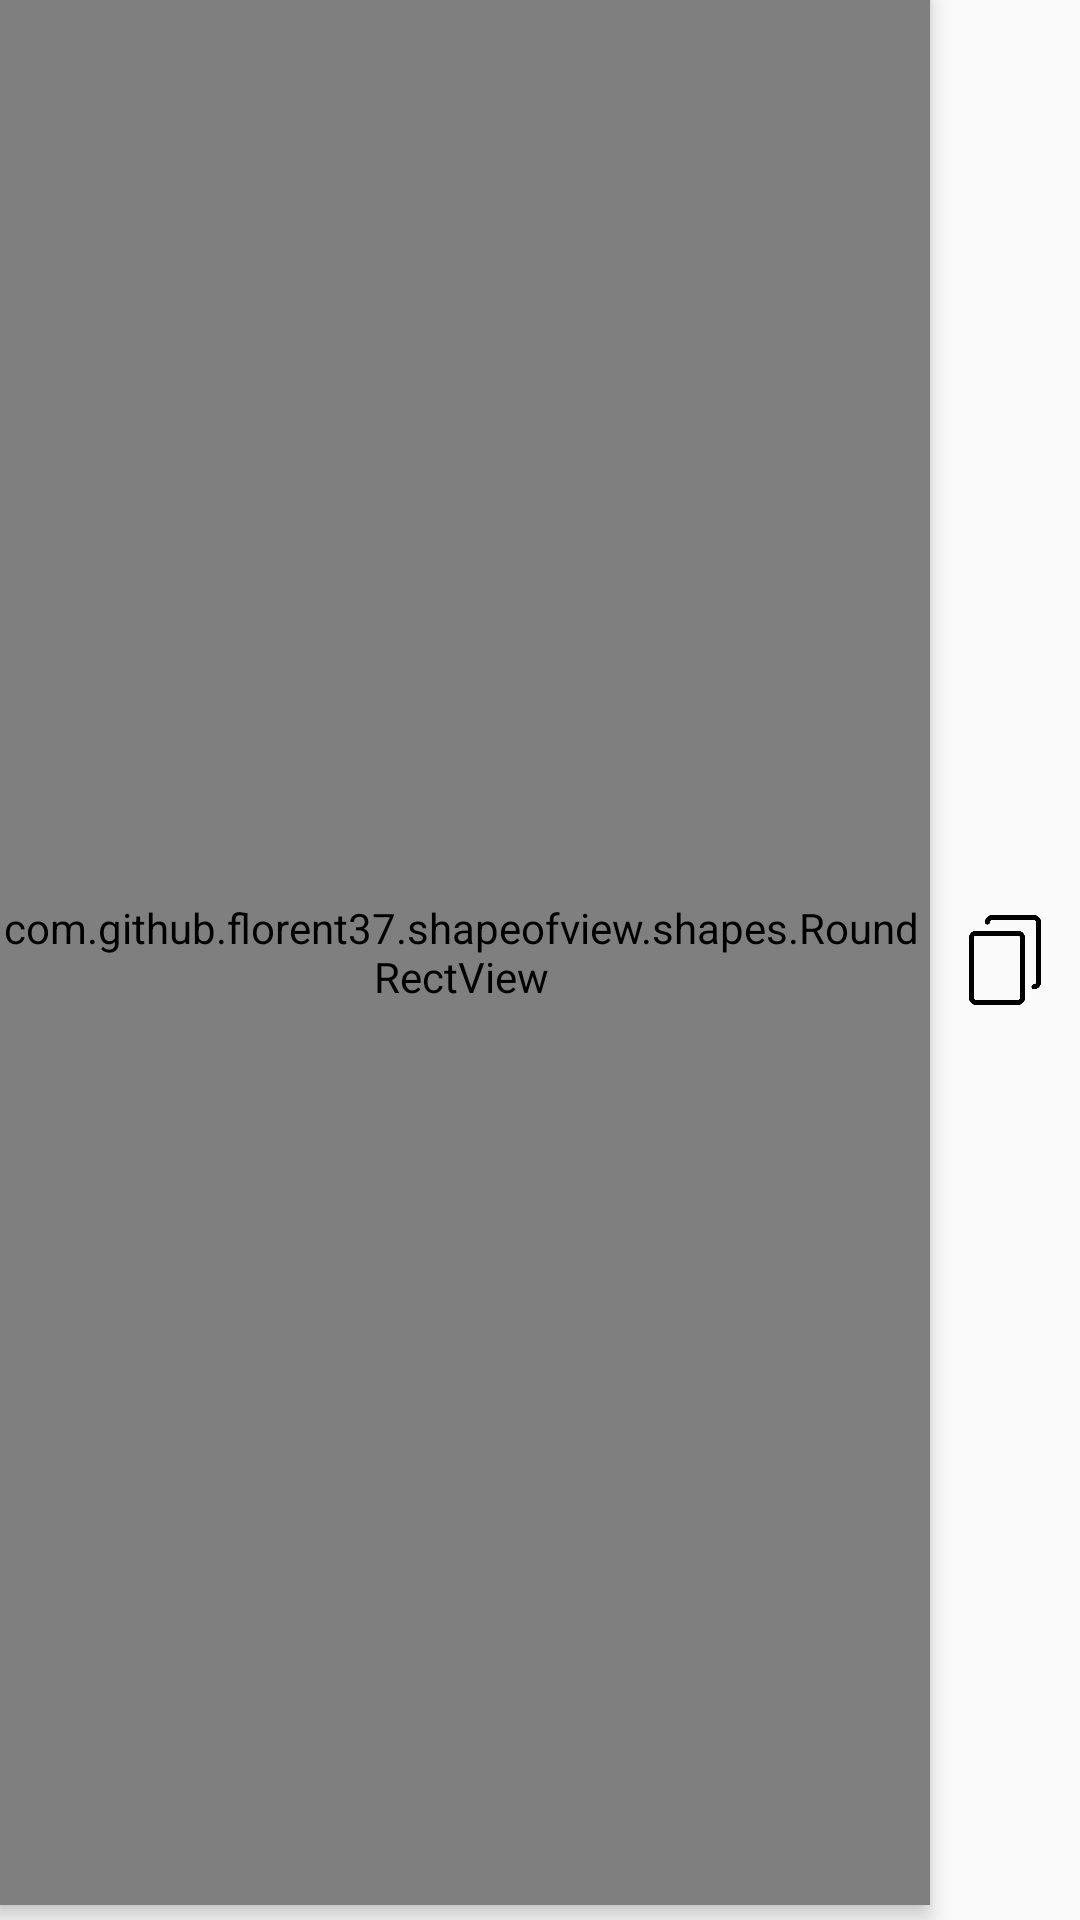

Reconstruct the res/layout file that produces this screen, plus the resources it refers to.
<!-- AndroidManifest.xml: application theme AppTheme -->
<!-- res/layout/recycler_view_item_login_left.xml -->
<?xml version="1.0" encoding="utf-8"?>
<RelativeLayout
    xmlns:android="http://schemas.android.com/apk/res/android"
    android:layout_width="match_parent"
    android:layout_height="100dp"
    android:layout_marginBottom="16dp">

    <ImageButton
        android:layout_width="30dp"
        android:layout_height="30dp"
        android:id="@+id/login_action"
        android:layout_marginRight="10dp"
        android:layout_alignParentRight="true"
        android:layout_centerVertical="true"
        android:background="@drawable/copy"/>

    <com.github.florent37.shapeofview.shapes.RoundRectView
        xmlns:app="http://schemas.android.com/apk/res-auto"
        android:layout_width="match_parent"
        android:layout_height="match_parent"
        android:elevation="4dp"
        android:layout_marginLeft="-3dp"
        android:layout_marginBottom="5dp"
        android:layout_marginRight="50dp"
        app:shape_roundRect_topRightRadius="40dp"
        app:shape_roundRect_bottomRightRadius="40dp">

        <RelativeLayout
            android:layout_width="match_parent"
            android:layout_height="match_parent"
            android:orientation="horizontal">

            <RelativeLayout
                android:layout_width="80dp"
                android:layout_height="match_parent"
                android:id="@+id/login_img_container">

                <TextView
                    android:layout_width="match_parent"
                    android:layout_height="match_parent"
                    android:gravity="center"
                    android:text="GK"
                    android:id="@+id/login_icon_initial"
                    android:textColor="@color/mate_black"
                    android:textStyle="bold"
                    android:layout_centerInParent="true"
                    android:textSize="20sp"/>

                <ImageView
                    android:layout_width="40dp"
                    android:layout_height="40dp"
                    android:id="@+id/login_image"
                    android:layout_centerInParent="true"
                    android:src="@drawable/question_mark"
                    android:layout_margin="8dp"/>

            </RelativeLayout>

            <LinearLayout
                android:layout_width="match_parent"
                android:layout_height="wrap_content"
                android:orientation="vertical"
                android:layout_weight="1"
                android:layout_marginRight="50dp"
                android:layout_toRightOf="@+id/login_img_container"
                android:layout_centerVertical="true"
                android:layout_marginTop="12dp"
                android:layout_marginLeft="16dp">

                <TextView
                    android:layout_width="wrap_content"
                    android:layout_height="wrap_content"
                    android:id="@+id/login_name"
                    android:textColor="@color/mate_black"
                    android:text="Name"
                    android:textSize="18sp"
                    android:textStyle="bold"/>

                <TextView
                    android:layout_width="wrap_content"
                    android:layout_height="wrap_content"
                    android:id="@+id/login_username"
                    android:text="Username"
                    android:textColor="#5C5C5C"
                    android:textSize="17sp"
                    android:layout_marginTop="2dp"/>

            </LinearLayout>




        </RelativeLayout>

        
    </com.github.florent37.shapeofview.shapes.RoundRectView>

</RelativeLayout>
<!-- resources referenced by this layout -->
<resources>
  <color name="mate_black">#212121</color>
  <!-- drawable copy: png bitmap (drawable, 5053 bytes) -->
  <style name="AppTheme" parent="Theme.AppCompat.Light.NoActionBar">
          
          <item name="colorPrimary">@color/colorPrimary</item>
          <item name="colorPrimaryDark">@color/colorPrimaryDark</item>
          <item name="colorAccent">@color/colorAccent</item>
      </style>
  <color name="colorPrimary">#2962ff</color>
  <color name="colorPrimaryDark">#0039cb</color>
  <color name="colorAccent">#768fff</color>
</resources>
